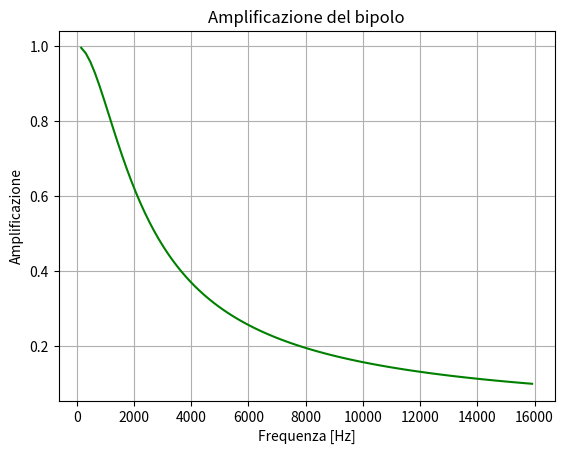
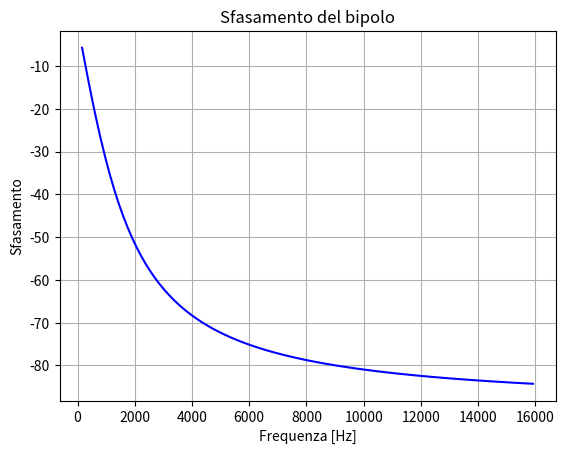
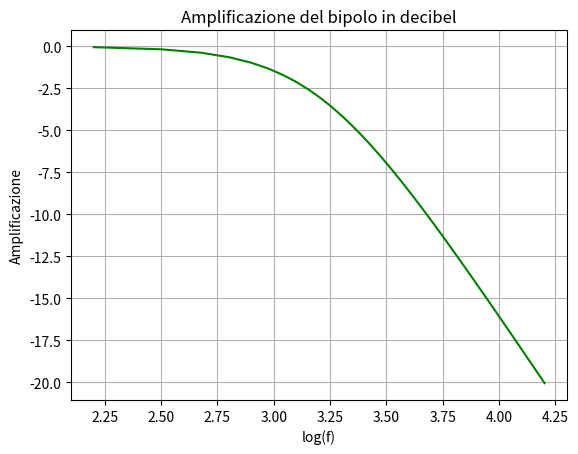
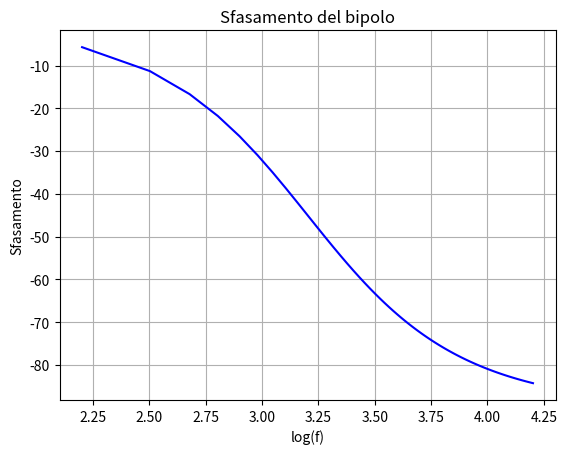

These figures' Python source, in order:
import matplotlib.pyplot as plt
import numpy as np

R = 1000
C = 100E-9

tau = R*C
fc = 1/(2*np.pi*tau)

print("Frequenza di taglio (cut frequency):", fc, "Hz")

#Faccio una spazzata delle frequenze da una decade sotto fc ad una decade sopra fc (1000 punti)
f = np.linspace(0.1*fc, 10*fc, 100)

#Amplificazione introdotta dal circuito (se minore di uno attenua essendo moltiplicativo)
A = (1/np.sqrt(1+(f*f)/(fc*fc)))

#sfasamento introdotto alle varie freqeunze
sfasamento = -np.arctan(f/fc)

#Stampo cento valori significativi dell'amplificszione
print("\n\nfrequenza", "\t", "amplificazione")
for i in range(0, 100):
    print("{:8}".format(np.round(f[i], 2)), "\t", np.round(A[i], 3))

#Stampo cento valori significativi dello sfasamento
print("frequenza", "\t", "sfasamento")
for i in range(0, 100):
    print("{:8}".format(np.round(f[i], 2)), "\t", np.round((sfasamento[i]/np.pi)*180, 3))

plt.figure(1)
plt.title('Amplificazione del bipolo')
plt.plot(f, A, 'g')
plt.grid(True)
plt.ylabel('Amplificazione')
plt.xlabel('Frequenza [Hz]')

plt.show()

plt.figure(2)
plt.title('Sfasamento del bipolo')
plt.plot(f, (sfasamento /np.pi)*180, 'blue')
plt.grid(True)
plt.ylabel('Sfasamento')
plt.xlabel('Frequenza [Hz]')

plt.show()

plt.figure(3)
plt.title('Amplificazione del bipolo in decibel')
plt.plot(np.log10(f), 20*np.log10(A), 'g')
plt.grid(True)
plt.ylabel('Amplificazione')
plt.xlabel('log(f)')

plt.show()

plt.figure(4)
plt.title('Sfasamento del bipolo')
plt.plot(np.log10(f), (sfasamento /np.pi)*180, 'blue')
plt.grid(True)
plt.ylabel('Sfasamento')
plt.xlabel('log(f)')

plt.show()
